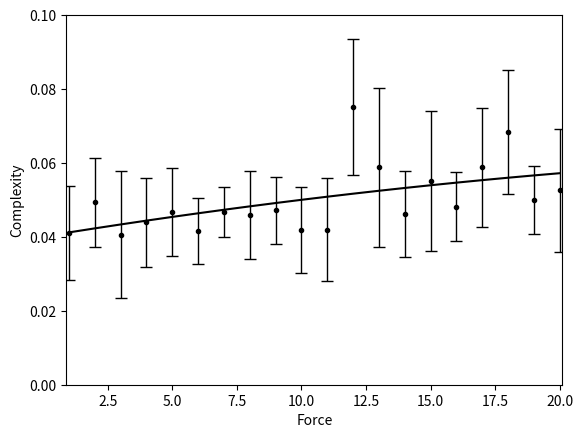

This chart was generated by the following Python code:
import matplotlib.pyplot as plt
import numpy as np
import math

# Gravity data
''' 
# Generated from model_fit.py
auc = [2.3955, 2.3003, 5.9905, 5.283, 5.0384, 5.3465, 4.6682, 4.4953, 4.6682, 5.6246, 3.9753, 6.81, 4.6074, 5.6986, 5.4895, 4.3099, 5.1849, 5.9141, 5.9489, 5.2473]
mse = [2.9032, 6.4379, 4.211, 5.146, 2.1633, 2.5945, 1.7093, 3.2531, 5.8428, 2.956, 3.8241, 1.6394, 3.7085, 1.7095, 3.4702, 4.786, 1.9169, 3.589, 5.308, 3.4734]
grav = ['0.0', '2.45', '4.9', '7.3500000000000005', '9.8', '12.25', '14.700000000000001', '17.150000000000002', '19.6', '22.05', '24.5', '26.950000000000003', '29.400000000000002', '31.85', '34.300000000000004', '36.75', '39.2', '41.650000000000006', '44.1', '46.550000000000004']
'''
'''
# Force Data
auc = [5.211, 5.0548, 3.4999, 3.8176, 4.5915, 4.0052, 3.9577, 3.81, 4.1847, 3.9362, 3.7805, 5.3837, 4.4498, 4.7314, 6.5905, 6.1185, 6.7111, 4.8393, 5.7308, 5.2097]
mse = [4.4901, 1.0949, 1.1094, 1.3685, 3.0733, 0.154, 0.6689, 1.4322, 0.3585, 1.1033, 3.2368, 1.458, 3.6651, 2.7627, 4.3426, 2.2159, 3.2539, 1.1157, 2.0571, 2.1244]
grav = ['0.25', '0.5', '0.75', '1.0', '1.25', '1.5', '1.75', '2.0', '2.25', '2.5', '2.75', '3.0', '3.25', '3.5', '3.75', '4.0', '4.25', '4.5', '4.75', '5.0']
'''
# Force data
auc = [3.5985, 4.3234, 3.5599, 3.8474, 4.0914, 3.6421, 4.0953, 4.0234, 4.1308, 3.67, 3.6726, 6.5905, 5.1497, 4.0552, 4.8237, 4.2241, 5.1497, 5.9904, 4.3752, 4.6054]
mse = [1.4374, 1.2807, 2.65, 1.275, 1.2581, 0.7002, 0.3973, 1.269, 0.7135, 1.2148, 1.725, 3.0207, 4.0627, 1.212, 3.1825, 0.7641, 2.3344, 2.4728, 0.7421, 2.4321]
grav = ['1.0', '2.0', '3.0', '4.0', '5.0', '6.0', '7.0', '8.0', '9.0', '10.0', '11.0', '12.0', '13.0', '14.0', '15.0', '16.0', '17.0', '18.0', '19.0', '20.0']

for ind,val in enumerate(grav):
    grav[ind] = float(val)

x = grav

number_of_domains = len(auc)

# Normalize everything to sum=1
sum_mse = sum(mse)
sum_auc = sum(auc)
for ind in range(number_of_domains):
    mse[ind] = mse[ind]/sum_mse
    auc[ind] = auc[ind]/sum_auc

# Find SE from mse (RMSE functionally equaivalent to STDEV)
standard_error = []
for i in range(number_of_domains):
    standard_error.append(1.96 * math.sqrt(mse[i]) / math.sqrt(1000))

means = np.asarray(auc)

# create stacked errorbars:
# Main bars
plt.errorbar(x, means, yerr=[standard_error, standard_error],
             fmt='.k', ecolor='black', lw=1, capsize=4, capthick=1)

# Trendline
z = np.polyfit(x, means, 2)
p = np.poly1d(z)

plt.plot(x, p(x), color='black')

# Formatting
plt.xlim(min(grav)-0.1, max(grav)+0.1)
plt.ylim(0.0, 0.1)
plt.xlabel('Force')
plt.ylabel('Complexity')

# Save to file
plt.savefig('Force.png')
